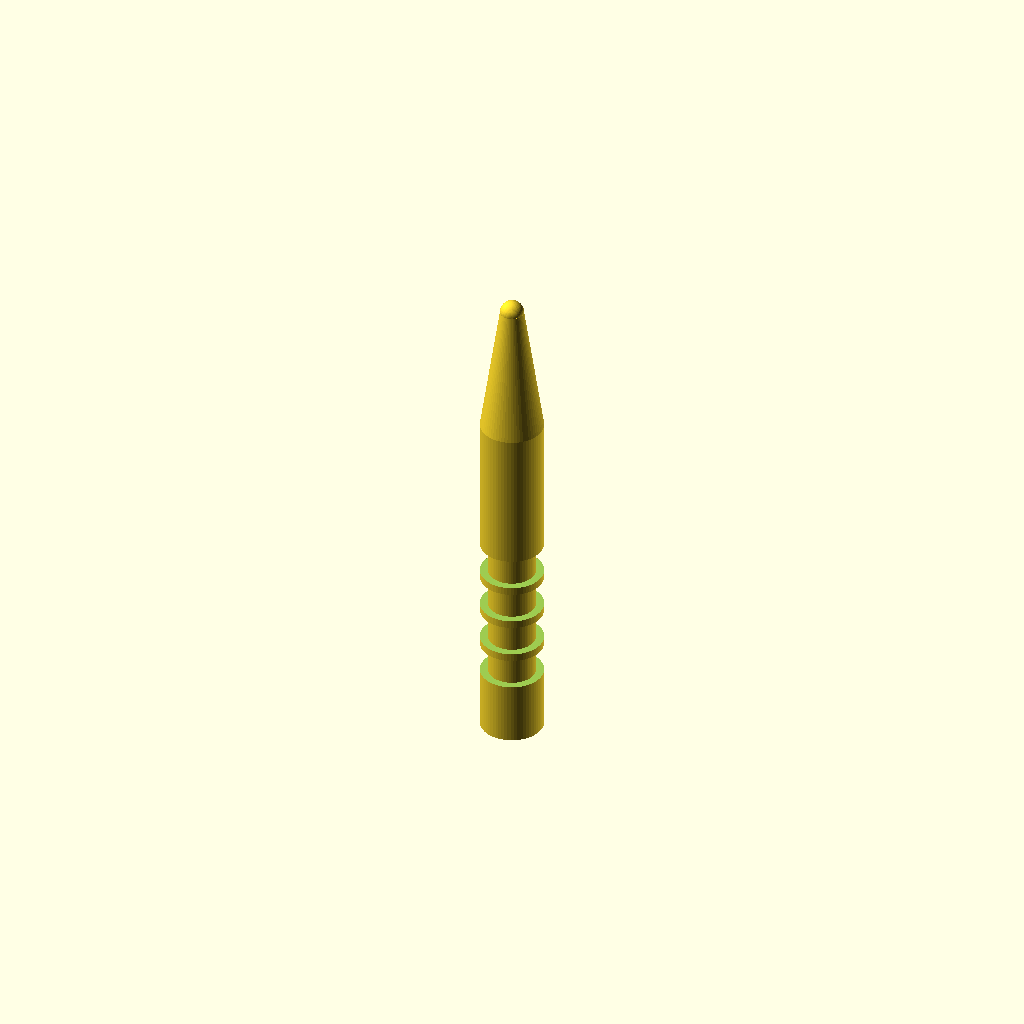
Cell 1: rendered with the file's own defaults.
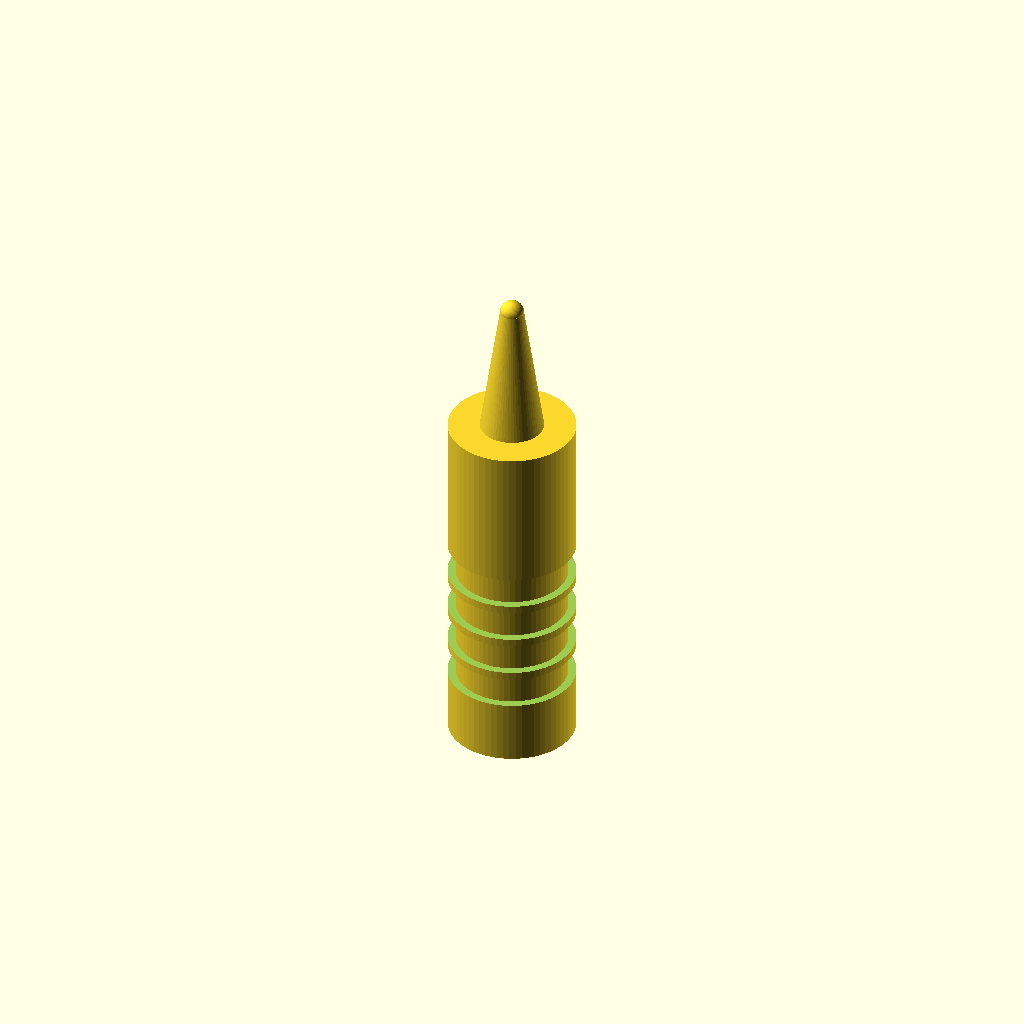
Cell 2: the same model with handle_d = 16.
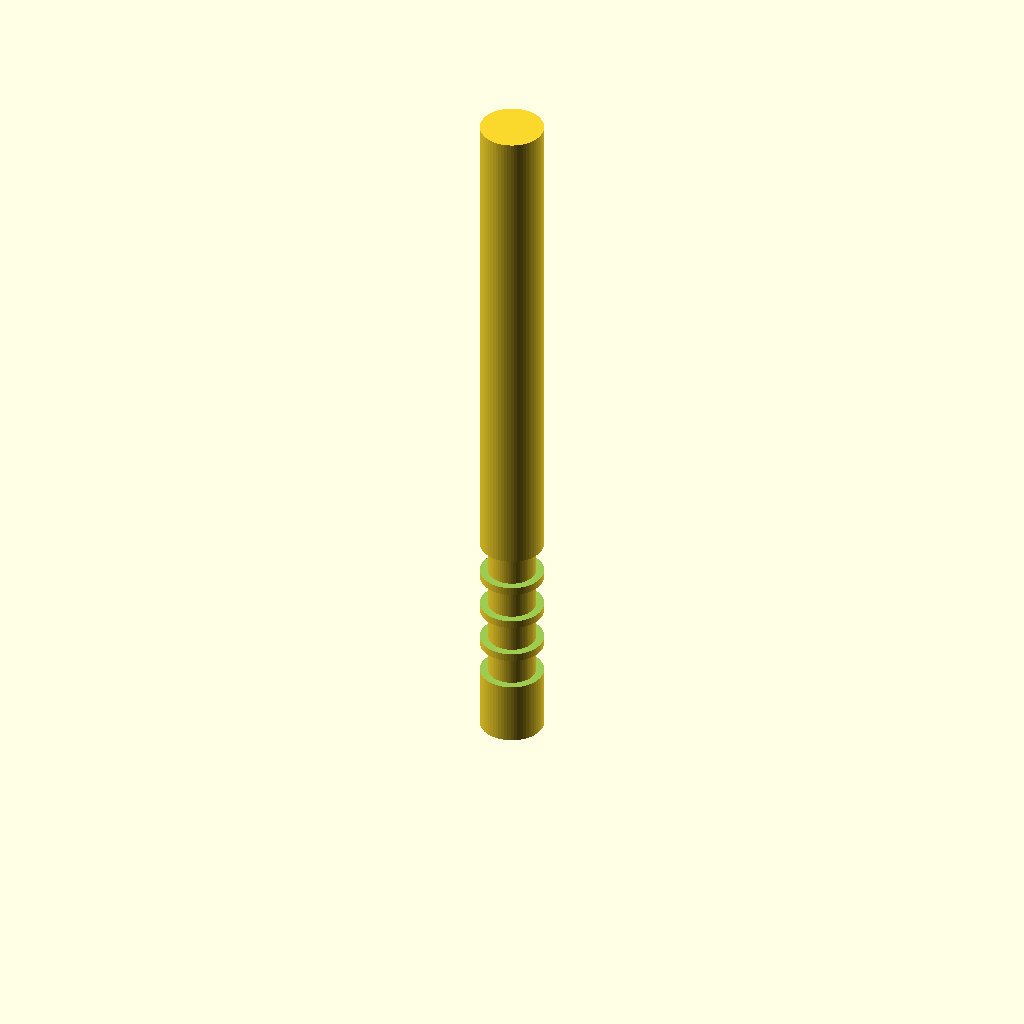
Cell 3 — handle_z1 set to 90, the other parameters unchanged.
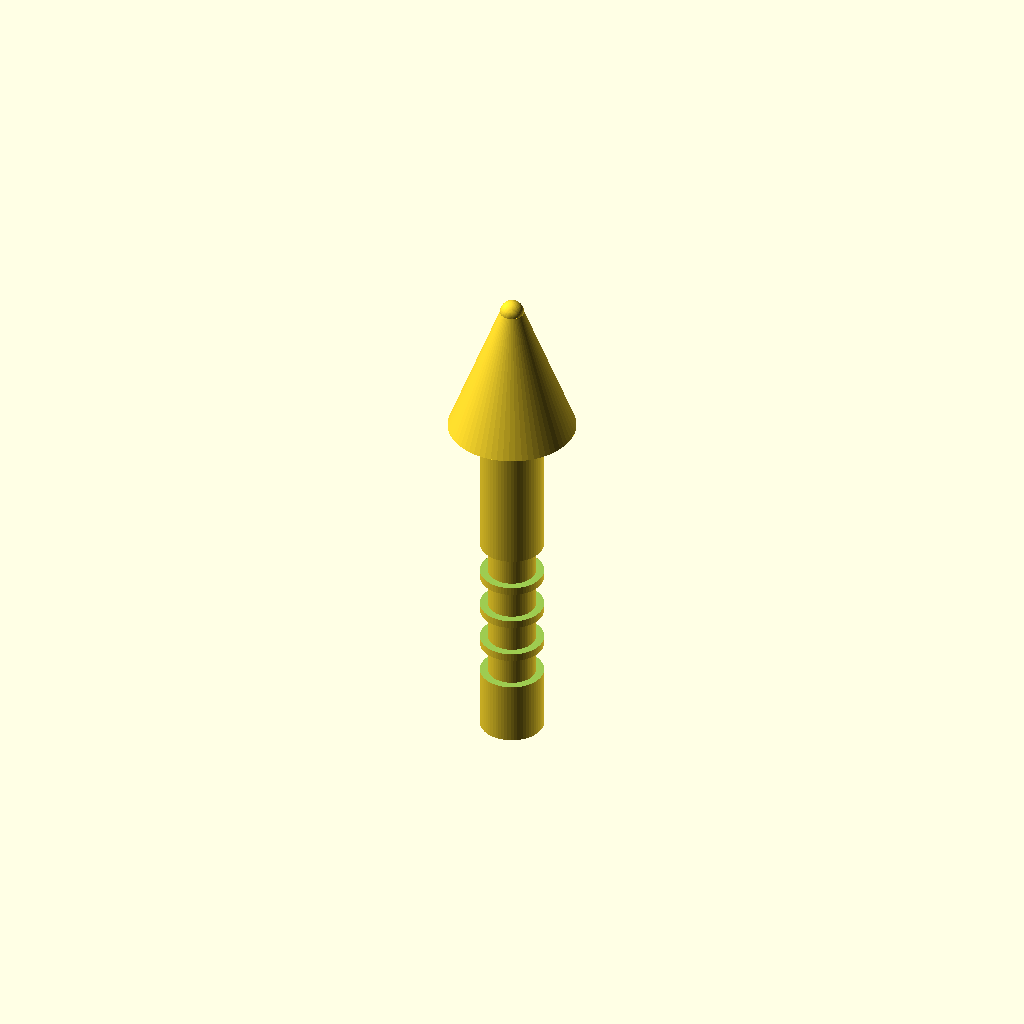
Cell 4: the same model with cone_d0 = 16.
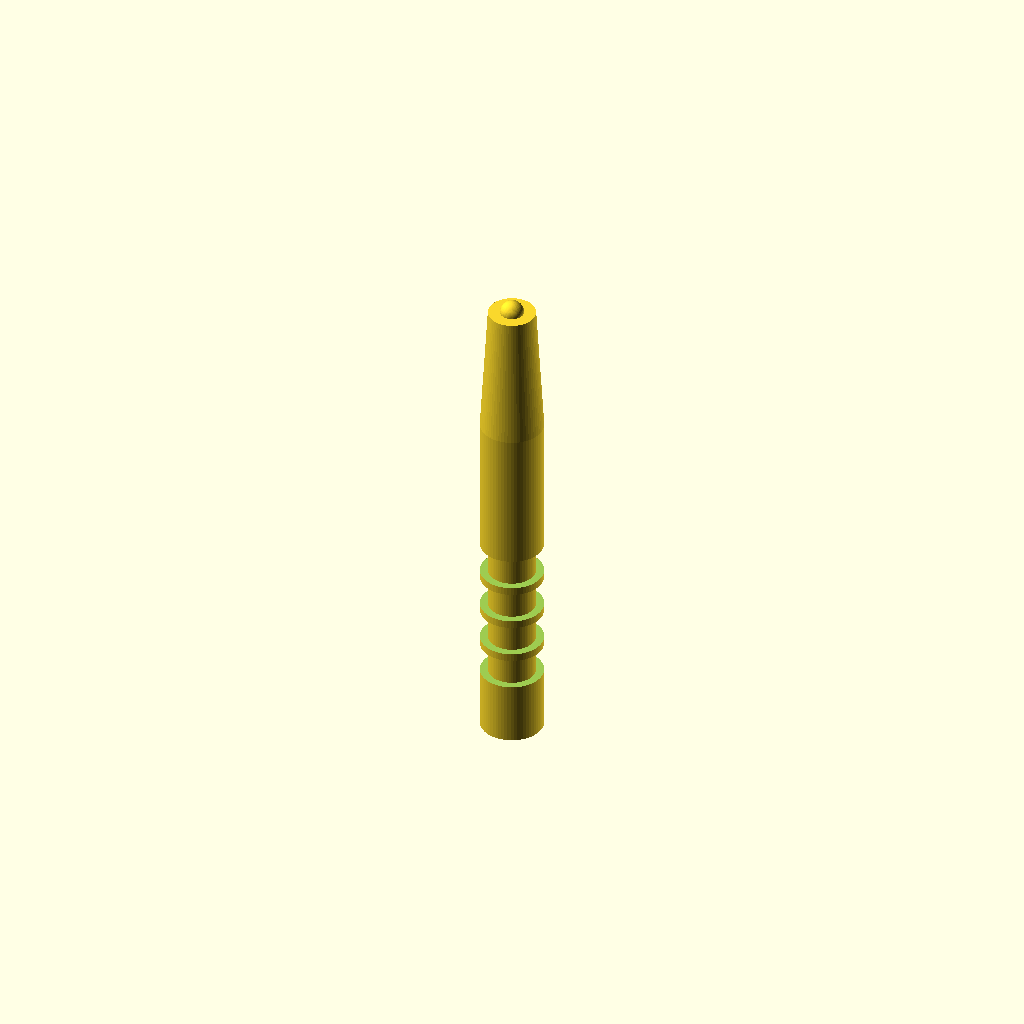
Cell 5 — cone_d1 set to 6, the other parameters unchanged.
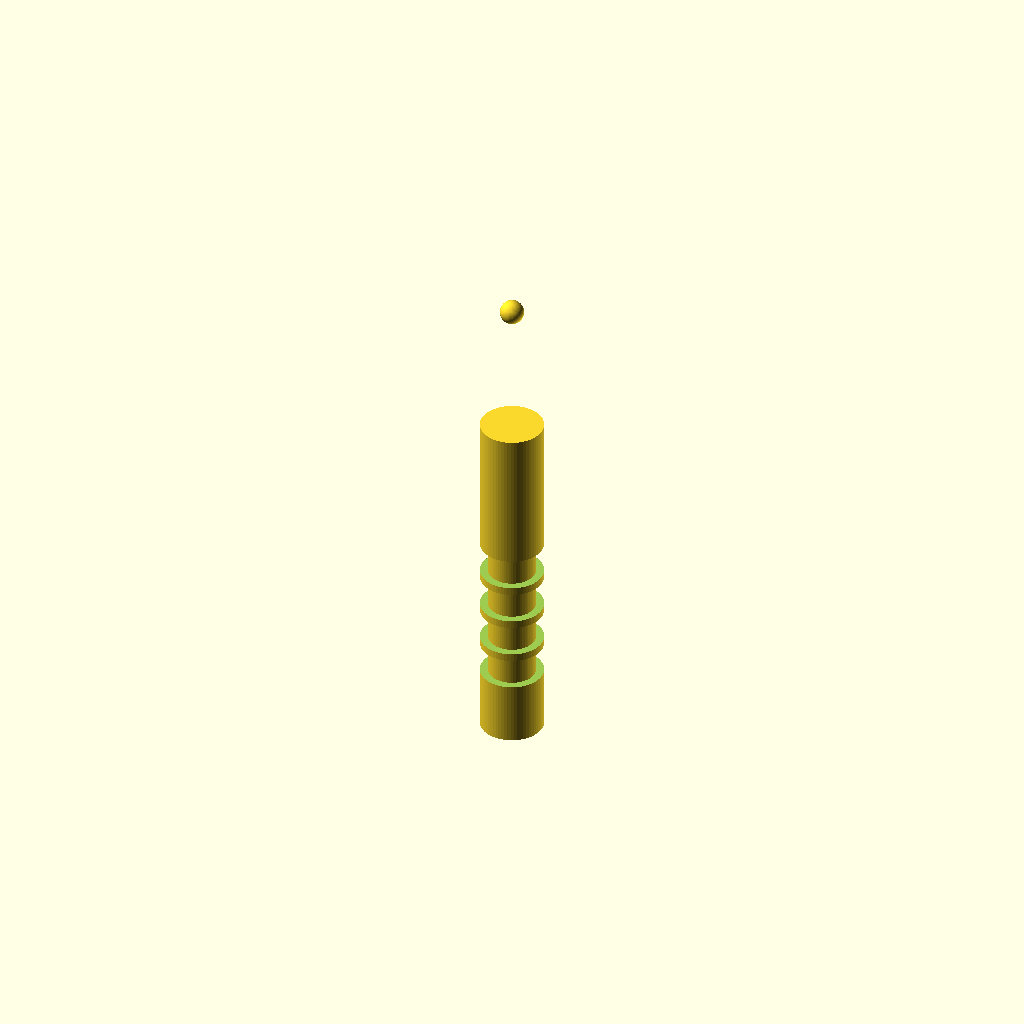
Cell 6: the same model with cone_z0 = 90.
One fixed orthographic camera (rotation 55°, 0°, 25°; colour scheme Cornfield) for every cell.
OpenSCAD source file bench/results/box-scadfix-qwen38/code/tiiny_Qwen_Qwen3.8-27B/micropestle_1p5ml_s0_a2.scad:
// Pestle for 1.5 mL microcentrifuge tube, printed standing upright
// All dimensions in millimetres

// Handle
handle_d = 8;          // handle diameter
handle_z0 = 0;         // handle bottom z
handle_z1 = 45;        // handle top z

// Cone (taper)
cone_d0 = 8;           // cone base diameter (matches handle)
cone_d1 = 3;           // cone tip diameter
cone_z0 = 45;          // cone base z
cone_z1 = 62;          // cone tip z

// Rounded tip
tip_d = 3;             // sphere diameter
tip_z = 62;            // sphere centre z

// Grip grooves (cut into handle)
groove_w = 2;          // groove width in Z
groove_depth = 1;      // groove radial depth
groove_z = [10, 15, 20, 25];  // groove centre z positions

$fn = 64;

// Build the solid body: handle + cone + tip sphere
module body() { union() {
    // Cylindrical handle
    translate([0, 0, handle_z0])
        cylinder(h = handle_z1 - handle_z0, d = handle_d, $fn = $fn);

    // Tapering cone (8 mm -> 3 mm)
    translate([0, 0, cone_z0])
        cylinder(h = cone_z1 - cone_z0, d1 = cone_d0, d2 = cone_d1, $fn = $fn);

    // Rounded tip sphere
    translate([0, 0, tip_z])
        sphere(r = tip_d / 2, $fn = $fn);
} }

// Build the four circumferential groove cutters.
// Each cutter is a hollow tube (annulus) that extends 1 mm past the handle
// faces in Z so the difference() cut is clean (no coplanar faces).
// Outer radius = handle radius + 1 mm (extends past the outer face).
// Inner radius = handle radius - groove_depth (cuts 1 mm into the wall,
// leaving a solid core of diameter handle_d - 2*groove_depth).
module groove_cutters() { for (gz = groove_z)
    difference() {
        // Outer cylinder (extends 1 mm past handle in Z)
        translate([0, 0, gz - groove_w / 2 - 1])
            cylinder(h = groove_w + 2, d = handle_d + 2, $fn = $fn);
        // Inner cylinder (defines the groove depth)
        translate([0, 0, gz - groove_w / 2 - 1])
            cylinder(h = groove_w + 2, d = handle_d - 2 * groove_depth, $fn = $fn);
    } }

// Final pestle: body minus grip grooves
difference() {
    body();
    groove_cutters();
}
Parameter table extracted from the source (name, type, default, range or options):
handle_d: number, default 8
handle_z0: number, default 0
handle_z1: number, default 45
cone_d0: number, default 8
cone_d1: number, default 3
cone_z0: number, default 45
cone_z1: number, default 62
tip_d: number, default 3
tip_z: number, default 62
groove_w: number, default 2
groove_depth: number, default 1
groove_z: vector, default [10, 15, 20, 25]
